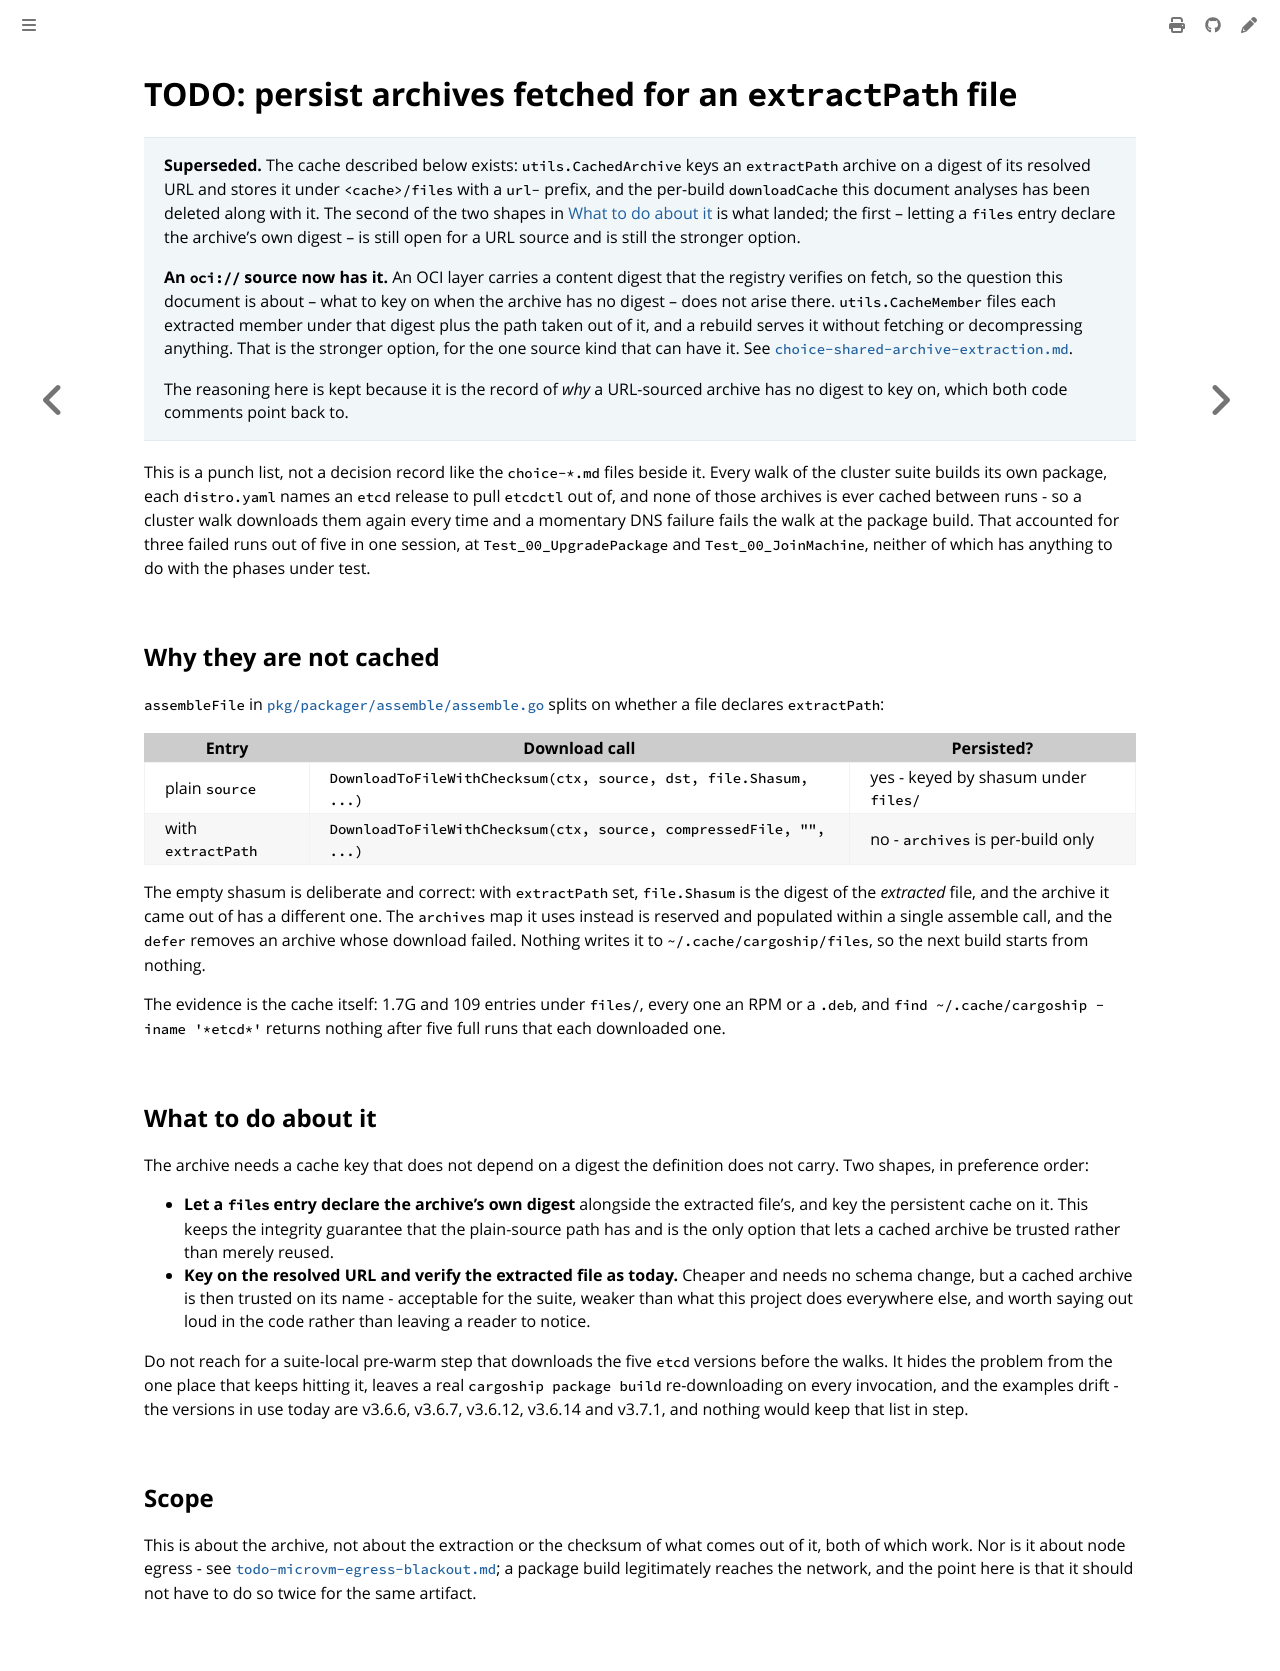

repository: colonel-byte/cargoship · page: agent/todo-extractpath-archive-cache.html · generator: mdbook

# TODO: persist archives fetched for an `extractPath` file

> **Superseded.** The cache described below exists: `utils.CachedArchive` keys an `extractPath` archive on a digest of its resolved URL and stores it under `<cache>/files` with a `url-` prefix, and the per-build `downloadCache` this document analyses has been deleted along with it. The second of the two shapes in [What to do about it](#what-to-do-about-it) is what landed; the first -- letting a `files` entry declare the archive's own digest -- is still open for a URL source and is still the stronger option.
>
> **An `oci://` source now has it.** An OCI layer carries a content digest that the registry verifies on fetch, so the question this document is about -- what to key on when the archive has no digest -- does not arise there. `utils.CacheMember` files each extracted member under that digest plus the path taken out of it, and a rebuild serves it without fetching or decompressing anything. That is the stronger option, for the one source kind that can have it. See [`choice-shared-archive-extraction.md`](choice-shared-archive-extraction.md).
>
> The reasoning here is kept because it is the record of *why* a URL-sourced archive has no digest to key on, which both code comments point back to.

This is a punch list, not a decision record like the `choice-*.md` files beside it. Every walk of the cluster suite builds its own package, each `distro.yaml` names an `etcd` release to pull `etcdctl` out of, and none of those archives is ever cached between runs - so a cluster walk downloads them again every time and a momentary DNS failure fails the walk at the package build. That accounted for three failed runs out of five in one session, at `Test_00_UpgradePackage` and `Test_00_JoinMachine`, neither of which has anything to do with the phases under test.

## Why they are not cached

`assembleFile` in [`pkg/packager/assemble/assemble.go`](../../pkg/packager/assemble/assemble.go) splits on whether a file declares `extractPath`:

| Entry              | Download call                                                      | Persisted?                           |
| ------------------ | ------------------------------------------------------------------ | ------------------------------------ |
| plain `source`     | `DownloadToFileWithChecksum(ctx, source, dst, file.Shasum, ...)`   | yes - keyed by shasum under `files/` |
| with `extractPath` | `DownloadToFileWithChecksum(ctx, source, compressedFile, "", ...)` | no - `archives` is per-build only    |

The empty shasum is deliberate and correct: with `extractPath` set, `file.Shasum` is the digest of the *extracted* file, and the archive it came out of has a different one. The `archives` map it uses instead is reserved and populated within a single assemble call, and the `defer` removes an archive whose download failed. Nothing writes it to `~/.cache/cargoship/files`, so the next build starts from nothing.

The evidence is the cache itself: 1.7G and 109 entries under `files/`, every one an RPM or a `.deb`, and `find ~/.cache/cargoship -iname '*etcd*'` returns nothing after five full runs that each downloaded one.

## What to do about it

The archive needs a cache key that does not depend on a digest the definition does not carry. Two shapes, in preference order:

- **Let a `files` entry declare the archive's own digest** alongside the extracted file's, and key the persistent cache on it. This keeps the integrity guarantee that the plain-source path has and is the only option that lets a cached archive be trusted rather than merely reused.
- **Key on the resolved URL and verify the extracted file as today.** Cheaper and needs no schema change, but a cached archive is then trusted on its name - acceptable for the suite, weaker than what this project does everywhere else, and worth saying out loud in the code rather than leaving a reader to notice.

Do not reach for a suite-local pre-warm step that downloads the five `etcd` versions before the walks. It hides the problem from the one place that keeps hitting it, leaves a real `cargoship package build` re-downloading on every invocation, and the examples drift - the versions in use today are v3.6.6, v3.6.7, v3.6.12, v3.6.14 and v3.7.1, and nothing would keep that list in step.

## Scope

This is about the archive, not about the extraction or the checksum of what comes out of it, both of which work. Nor is it about node egress - see [`todo-microvm-egress-blackout.md`](todo-microvm-egress-blackout.md); a package build legitimately reaches the network, and the point here is that it should not have to do so twice for the same artifact.
